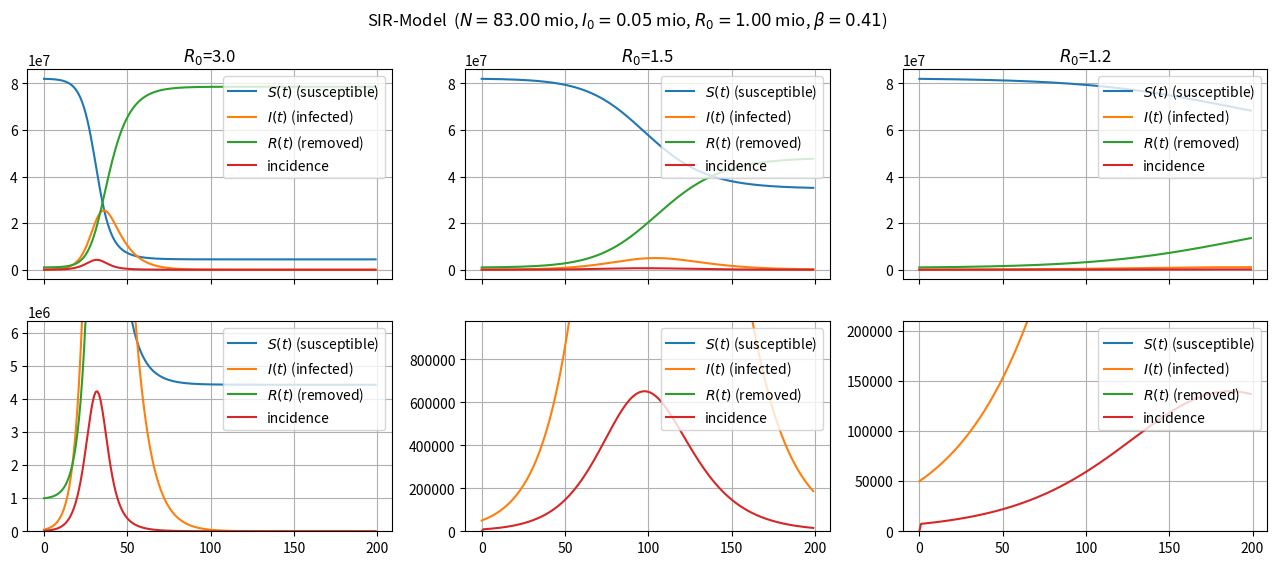

Source code (Python):
import matplotlib.pyplot as plt
import numpy as np

### Function to calculate the change of value during a time step
def step_calc(S,I,R,newI,beta,gamma,i):
    Delta_S = - beta * I[i] * S[i] / N * Delta_t
    Delta_R = gamma * I[i] * Delta_t
    Delta_I = - Delta_S - Delta_R
    S[i+1] = S[i] + Delta_S 
    I[i+1] = I[i] + Delta_I
    R[i+1] = R[i] + Delta_R
    newI[i+1] += -Delta_S
    #print("%2d & %.0f & %.0f & %.0f & %.0f\\\\" % (i+1, S[i+1]*num, I[i+1]*num, R[i+1]*num, newI[i+1]*num))

def simulate(beta,gamma):
    ### initializations
    global S,I,R,newI
    S = np.zeros(n); I = np.zeros(n); R = np.zeros(n); newI = np.zeros(n) # initialize arry of length n
    I[0] = I0
    R[0] = R0
    S[0] = N - I[0] - R[0]
    ### iteration loop
    for t in range(0, n-1):
        #print("%2d & %.0f & %.0f & %.0f\\\\" % (t, S[t]*N, I[t]*N, R[t]*N))
        step_calc(S,I,R,newI,beta,gamma,t)

### start values
beta    = 0.41         # contact rate, can be detrmined as beta = R_0 * gamma
gamma   = 0.125        # recovery rate as 1/D_I and D_I the mean infectious period 
N       = 83e6         # population  in your in Germany (put in your country of choice)
I0      = 50000         # infected persons at start of simulation
R0      = 1000000      # number of recovered (non-infectious)
n       = 200          # number of time steps 
Delta_t = 1            # length of time interval in days (simulation length = n * Delta_t)

# setup plot with 2*3 subplots
fig, ax = plt.subplots(nrows=2, ncols=3, sharex=True, figsize=(16, 6), dpi=120)
x = np.arange(start=0.0, stop=n*Delta_t, step=Delta_t) # x-axis values (time in days) 
fig.suptitle("SIR-Model  ($N=%.2f$ mio, $I_0=%.2f$ mio, $R_0=%.2f$ mio, $\\beta=%.2f$)" % (N/1e6, I0/1e6, R0/1e6, beta))

# define plotting function
def my_plot(ax, title, zoom):
    if zoom:
        title = ""
        ax.set_ylim(0,int(newI.max())*1.5)
    ax.set_title(title)
    ax.plot(x, S, label='$S(t)$ (susceptible)')
    ax.plot(x, I, label='$I(t)$ (infected)')
    ax.plot(x, R, label='$R(t)$ (removed)')
    ax.plot(x, newI, label='incidence')
    ax.legend(loc='upper right')
    ax.grid()

# Run three simulations for three different reproduction rates
# (1) R_0 = 3.0
simulate(gamma*3.0, gamma)
my_plot(ax[0,0], "$R_0$=3.0", 0)
my_plot(ax[1,0], "$R_0$=3.0", 1)

# (2) R_0 reduced to 1.5
simulate(gamma*1.5, gamma)
my_plot(ax[0,1], "$R_0$=1.5", 0)
my_plot(ax[1,1], "$R_0$=1.5", 1)

# (3) R_0 reduced to 1.2
simulate(gamma*1.2, gamma)
my_plot(ax[0,2], "$R_0$=1.2", 0)
my_plot(ax[1,2], "$R_0$=1.2", 1)